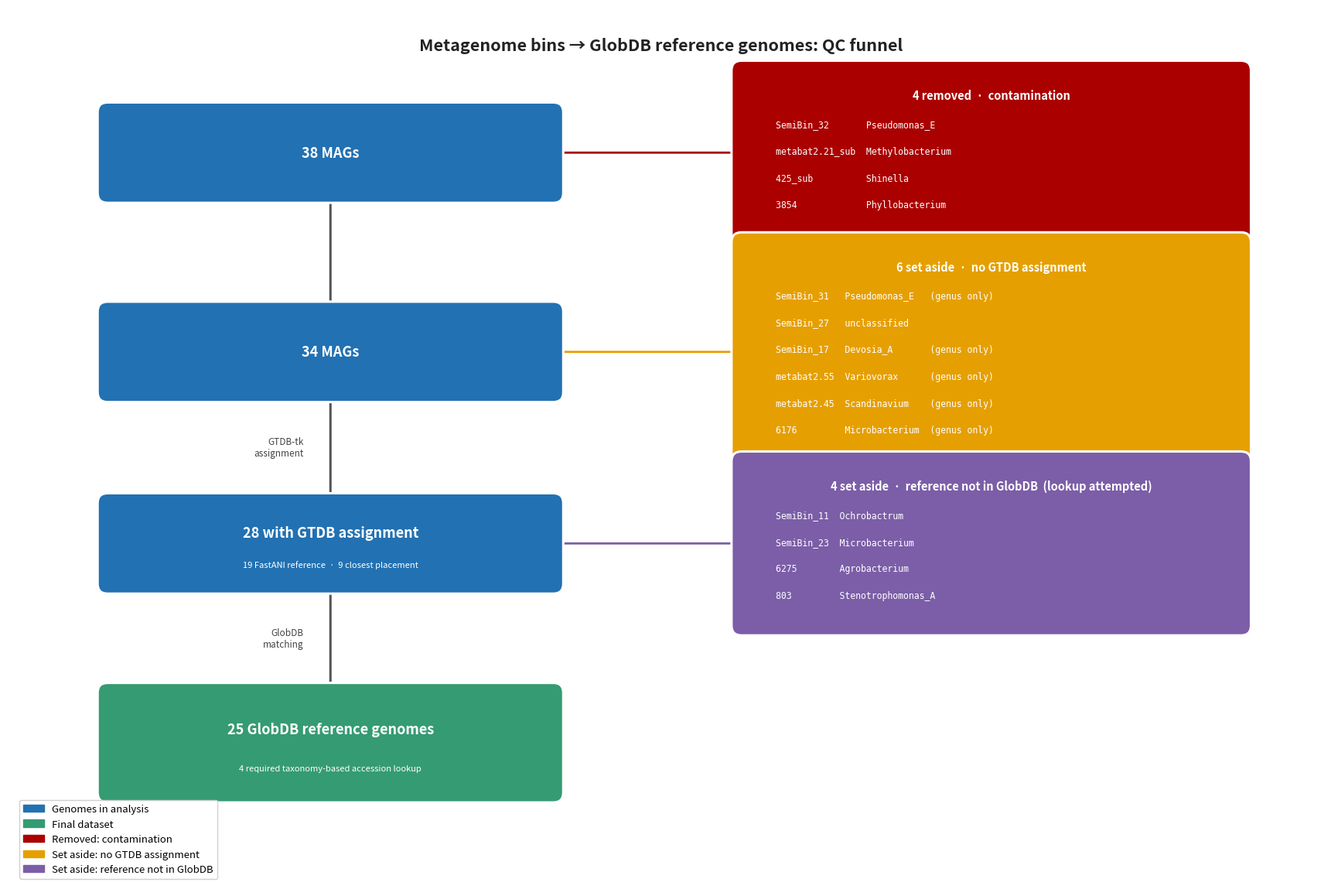

Here is the Python script that generated this plot: (Note: this script raises an exception after producing the figure.)
"""QC flowchart: metagenome bins → GlobDB reference genomes."""

import matplotlib.pyplot as plt
import matplotlib.patches as mpatches
from matplotlib.patches import FancyBboxPatch

# ── colour palette (colourblind-safe) ────────────────────────────────────────
C_MAIN   = '#2271B2'   # blue  – in analysis
C_FINAL  = '#359B73'   # green – final dataset
C_CONTAM = '#AA0000'   # red   – contamination removed
C_ASIDE1 = '#E69F00'   # amber – no GTDB assignment
C_ASIDE2 = '#7B5EA7'   # purple – not in GlobDB
C_TEXT   = 'white'
C_ARROW  = '#555555'

FIG_W, FIG_H = 17, 11.5

# ── column centres & box dimensions ──────────────────────────────────────────
X_MAIN = 4.2            # left spine
X_SIDE = 12.8           # right side-boxes
MW, MH = 5.8, 1.05     # main-box width / height
SW, MH_FINAL = 6.5, 1.3

# ── Y positions (main boxes determine row heights) ───────────────────────────
Y0 = 9.6    # 38 MAGs
Y1 = 7.0    # 34 MAGs
Y2 = 4.5    # 28 with GTDB
Y3 = 1.9    # 25 GlobDB (final)

fig, ax = plt.subplots(figsize=(FIG_W, FIG_H))
ax.set_xlim(0, FIG_W)
ax.set_ylim(0, FIG_H)
ax.axis('off')


# ─────────────────────────────────────────────────────────────────────────────
def rounded_box(ax, cx, cy, w, h, facecolor, zorder=3):
    p = FancyBboxPatch((cx - w/2, cy - h/2), w, h,
                       boxstyle='round,pad=0.13',
                       facecolor=facecolor, edgecolor='white',
                       linewidth=2.2, zorder=zorder)
    ax.add_patch(p)


def main_box(cx, cy, label, sublabel=None, color=C_MAIN, h=MH):
    rounded_box(ax, cx, cy, MW, h, color)
    ty = cy + h * 0.13 if sublabel else cy
    ax.text(cx, ty, label, ha='center', va='center',
            fontsize=13, color=C_TEXT, fontweight='bold', zorder=4)
    if sublabel:
        ax.text(cx, cy - h * 0.26, sublabel, ha='center', va='center',
                fontsize=8, color=C_TEXT, zorder=4, style='italic')


def side_box(cx, cy, title, lines, color):
    n = len(lines)
    h = 0.55 + n * 0.36 + 0.15   # dynamic height
    rounded_box(ax, cx, cy, SW, h, color)
    top_y = cy + h / 2 - 0.32
    ax.text(cx, top_y, title, ha='center', va='center',
            fontsize=10.5, color=C_TEXT, fontweight='bold', zorder=4)
    for i, line in enumerate(lines):
        lx = cx - SW / 2 + 0.45
        ly = top_y - 0.38 - i * 0.35
        ax.text(lx, ly, line, ha='left', va='center',
                fontsize=8.3, color=C_TEXT, zorder=4, family='monospace')
    return h


def spine_arrow(x, y_from, y_to, label=None):
    ax.annotate('', xy=(x, y_to), xytext=(x, y_from),
                arrowprops=dict(arrowstyle='->', color=C_ARROW, lw=2.2), zorder=2)
    if label:
        ax.text(x - 0.35, (y_from + y_to) / 2, label,
                ha='right', va='center', fontsize=8.5,
                color='#444444', style='italic')


def branch_arrow(x_src, y, x_dst, color):
    ax.annotate('', xy=(x_dst, y), xytext=(x_src, y),
                arrowprops=dict(arrowstyle='->', color=color, lw=2.0), zorder=2)


# ─── Title ────────────────────────────────────────────────────────────────────
ax.text(FIG_W / 2, 11.0,
        'Metagenome bins → GlobDB reference genomes: QC funnel',
        ha='center', va='center', fontsize=15.5, fontweight='bold', color='#222222')

# ─── Main spine boxes ─────────────────────────────────────────────────────────
main_box(X_MAIN, Y0, '38 MAGs')
main_box(X_MAIN, Y1, '34 MAGs')
main_box(X_MAIN, Y2, '28 with GTDB assignment',
         sublabel='19 FastANI reference  ·  9 closest placement')
main_box(X_MAIN, Y3, '25 GlobDB reference genomes',
         sublabel='4 required taxonomy-based accession lookup',
         color=C_FINAL, h=MH_FINAL)

# ─── Spine arrows ─────────────────────────────────────────────────────────────
spine_arrow(X_MAIN, Y0 - MH / 2,  Y1 + MH / 2)
spine_arrow(X_MAIN, Y1 - MH / 2,  Y2 + MH / 2, label='GTDB-tk\nassignment')
spine_arrow(X_MAIN, Y2 - MH / 2,  Y3 + MH_FINAL / 2, label='GlobDB\nmatching')

# ─── Side box: contamination  (branches from 38-MAGs row) ────────────────────
h_c = side_box(
    X_SIDE, Y0,
    '4 removed  ·  contamination',
    ['SemiBin_32       Pseudomonas_E',
     'metabat2.21_sub  Methylobacterium',
     '425_sub          Shinella',
     '3854             Phyllobacterium'],
    C_CONTAM)
branch_arrow(X_MAIN + MW / 2, Y0, X_SIDE - SW / 2, C_CONTAM)

# ─── Side box: no GTDB assignment  (branches from 34-MAGs row) ───────────────
h_a1 = side_box(
    X_SIDE, Y1,
    '6 set aside  ·  no GTDB assignment',
    ['SemiBin_31   Pseudomonas_E   (genus only)',
     'SemiBin_27   unclassified',
     'SemiBin_17   Devosia_A       (genus only)',
     'metabat2.55  Variovorax      (genus only)',
     'metabat2.45  Scandinavium    (genus only)',
     '6176         Microbacterium  (genus only)'],
    C_ASIDE1)
branch_arrow(X_MAIN + MW / 2, Y1, X_SIDE - SW / 2, C_ASIDE1)

# ─── Side box: not in GlobDB  (branches from 28-with-GTDB row) ───────────────
h_a2 = side_box(
    X_SIDE, Y2,
    '4 set aside  ·  reference not in GlobDB  (lookup attempted)',
    ['SemiBin_11  Ochrobactrum',
     'SemiBin_23  Microbacterium',
     '6275        Agrobacterium',
     '803         Stenotrophomonas_A'],
    C_ASIDE2)
branch_arrow(X_MAIN + MW / 2, Y2, X_SIDE - SW / 2, C_ASIDE2)

# ─── Legend ───────────────────────────────────────────────────────────────────
legend_handles = [
    mpatches.Patch(color=C_MAIN,   label='Genomes in analysis'),
    mpatches.Patch(color=C_FINAL,  label='Final dataset'),
    mpatches.Patch(color=C_CONTAM, label='Removed: contamination'),
    mpatches.Patch(color=C_ASIDE1, label='Set aside: no GTDB assignment'),
    mpatches.Patch(color=C_ASIDE2, label='Set aside: reference not in GlobDB'),
]
ax.legend(handles=legend_handles, loc='lower left',
          bbox_to_anchor=(0.005, 0.005), fontsize=9.5,
          framealpha=0.92, edgecolor='#cccccc')

plt.tight_layout(pad=0.4)
out_base = 'runs/globdb_run/qc_flowchart'
plt.savefig(f'{out_base}.pdf', bbox_inches='tight')
plt.savefig(f'{out_base}.png', bbox_inches='tight', dpi=180)
plt.close()
print('Saved', out_base + '.pdf / .png')
